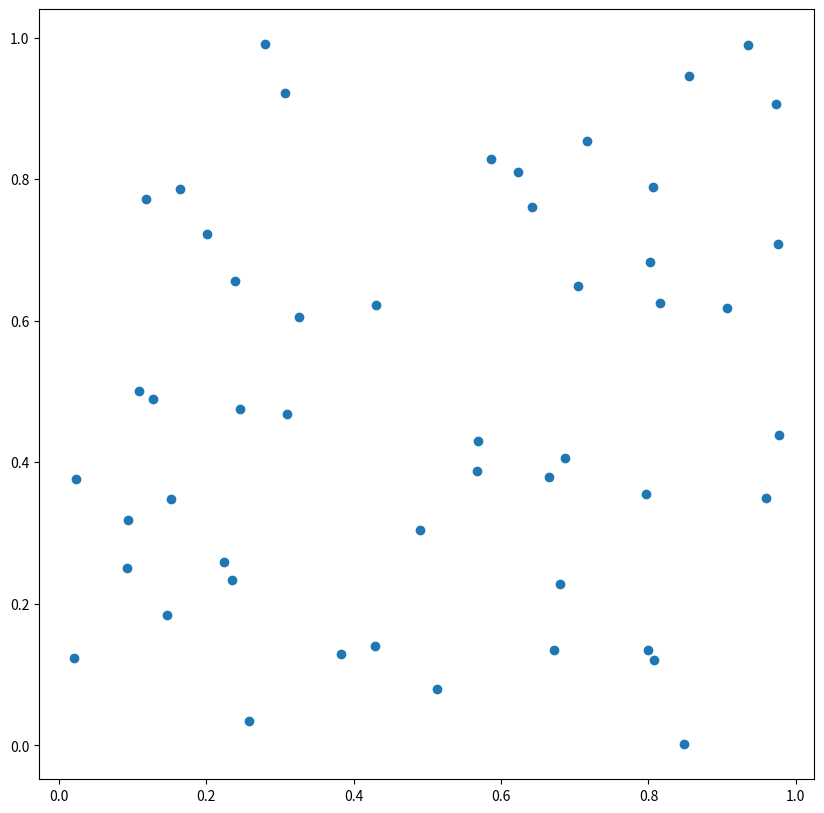
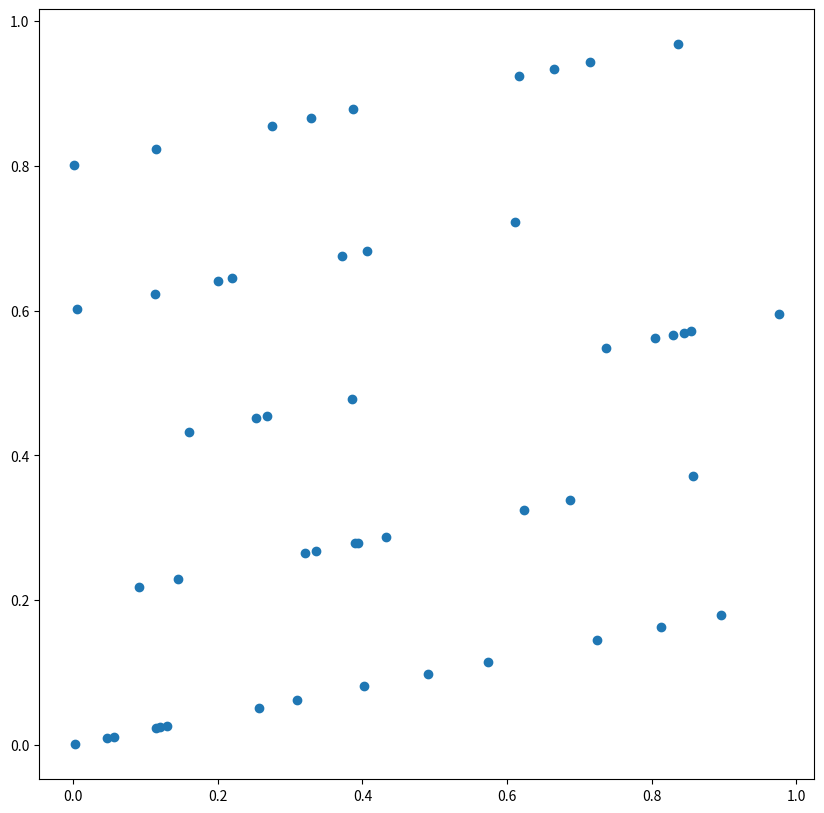
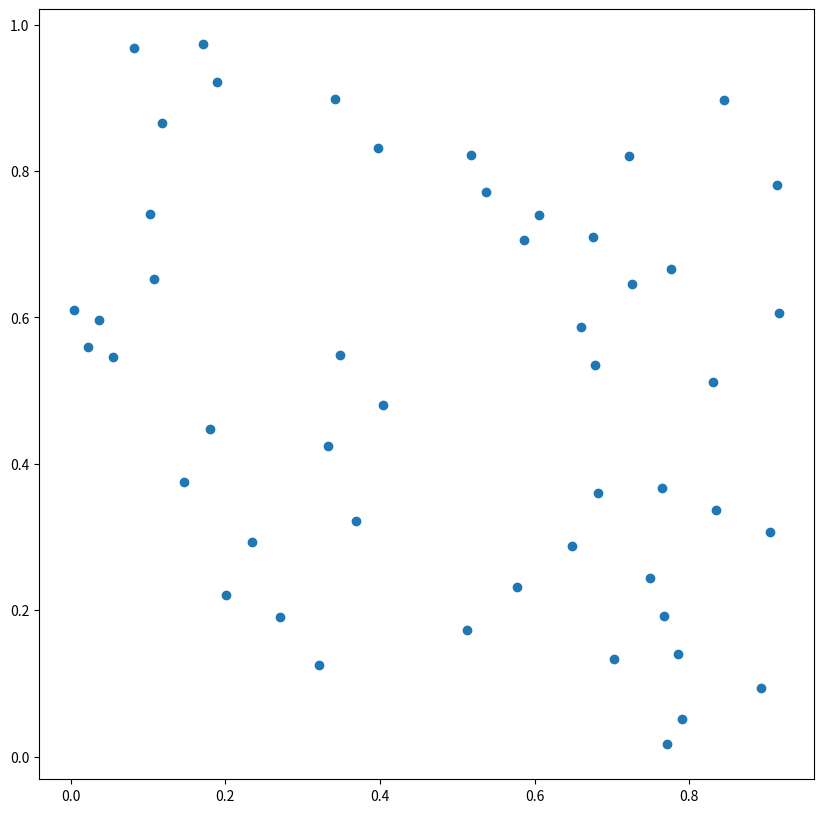
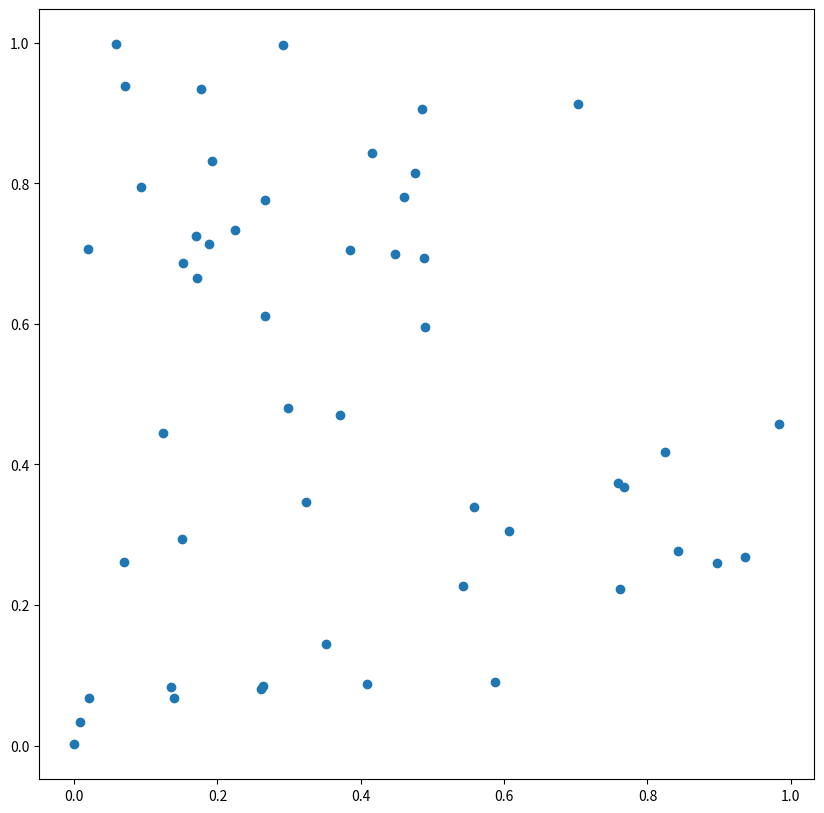

Reproduce these figures in Python, in order.
import matplotlib.pyplot as plt


def quasi_random(a, c, m, seed):
    return (a * seed + c) % m


def generate(n, a, c, m, seed):
    result = []
    for _ in range(n):
        seed = quasi_random(a, c, m, seed)
        result.append(seed/m)
    return result


arr1 = generate(100, 1103515245, 12345, 2**32, 10)
x1 = [arr1[i] for i in range(len(arr1)) if i % 2 == 0]
y1 = [arr1[i] for i in range(len(arr1)) if i % 2 == 1]

plt.figure(figsize=(10, 10), dpi=60)
plt.scatter(x1, y1)
plt.show()


arr2 = generate(100, 1229, 1, 2048, 10)
x2 = [arr2[i] for i in range(len(arr2)) if i % 2 == 0]
y2 = [arr2[i] for i in range(len(arr2)) if i % 2 == 1]

plt.figure(figsize=(10, 10), dpi=60)
plt.scatter(x2, y2)
plt.show()


arr3 = generate(100, 1597, 51749, 24494, 10)
x3 = [arr3[i] for i in range(len(arr3)) if i % 2 == 0]
y3 = [arr3[i] for i in range(len(arr3)) if i % 2 == 1]

plt.figure(figsize=(10, 10), dpi=60)
plt.scatter(x3, y3)
plt.show()


arr4 = generate(100, 2**16 + 3, 0, 2**31, 10)
x4 = [arr4[i] for i in range(len(arr4)) if i % 2 == 0]
y4 = [arr4[i] for i in range(len(arr4)) if i % 2 == 1]

plt.figure(figsize=(10, 10), dpi=60)
plt.scatter(x4, y4)
plt.show()
